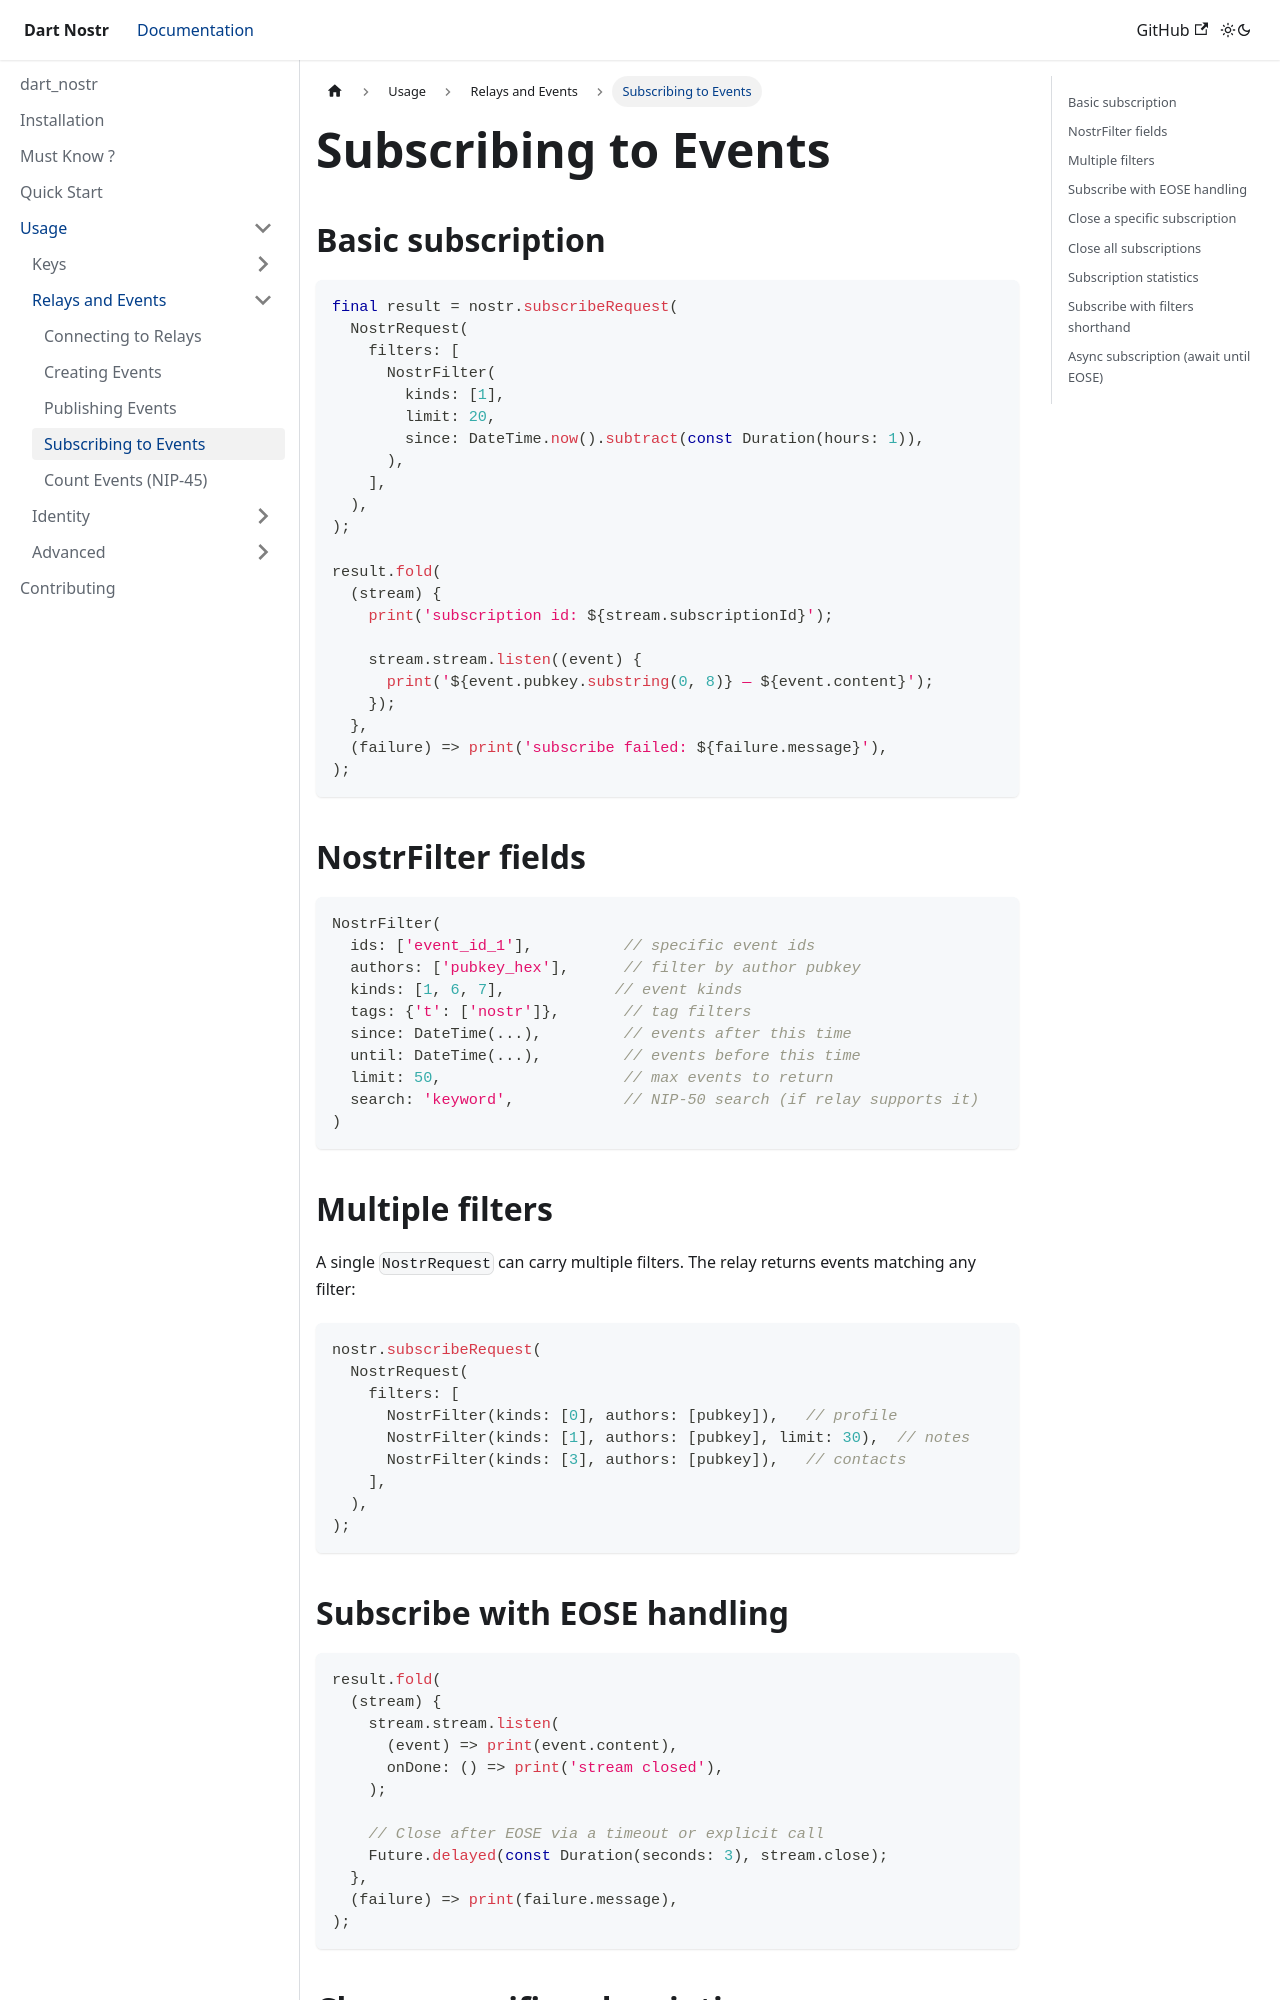

repository: anasfik/nostr · page: usage/relays-and-events/subscribing-to-events/index.html · generator: docusaurus

---
sidebar_position: 4
description: Subscribe to Nostr events using filters, listen to streams, and handle EOSE.
---

# Subscribing to Events

## Basic subscription

```dart
final result = nostr.subscribeRequest(
  NostrRequest(
    filters: [
      NostrFilter(
        kinds: [1],
        limit: 20,
        since: DateTime.now().subtract(const Duration(hours: 1)),
      ),
    ],
  ),
);

result.fold(
  (stream) {
    print('subscription id: ${stream.subscriptionId}');

    stream.stream.listen((event) {
      print('${event.pubkey.substring(0, 8)} — ${event.content}');
    });
  },
  (failure) => print('subscribe failed: ${failure.message}'),
);
```

## NostrFilter fields

```dart
NostrFilter(
  ids: ['event_id_1'],          // specific event ids
  authors: ['pubkey_hex'],      // filter by author pubkey
  kinds: [1, 6, 7],            // event kinds
  tags: {'t': ['nostr']},       // tag filters
  since: DateTime(...),         // events after this time
  until: DateTime(...),         // events before this time
  limit: 50,                    // max events to return
  search: 'keyword',            // NIP-50 search (if relay supports it)
)
```
